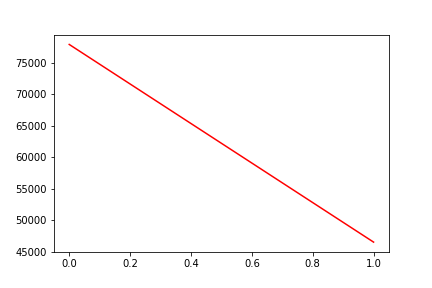

Data behind this chart, as committed beside it:
, date, assets
0, 0, 77889
1, 20200319, 46498
